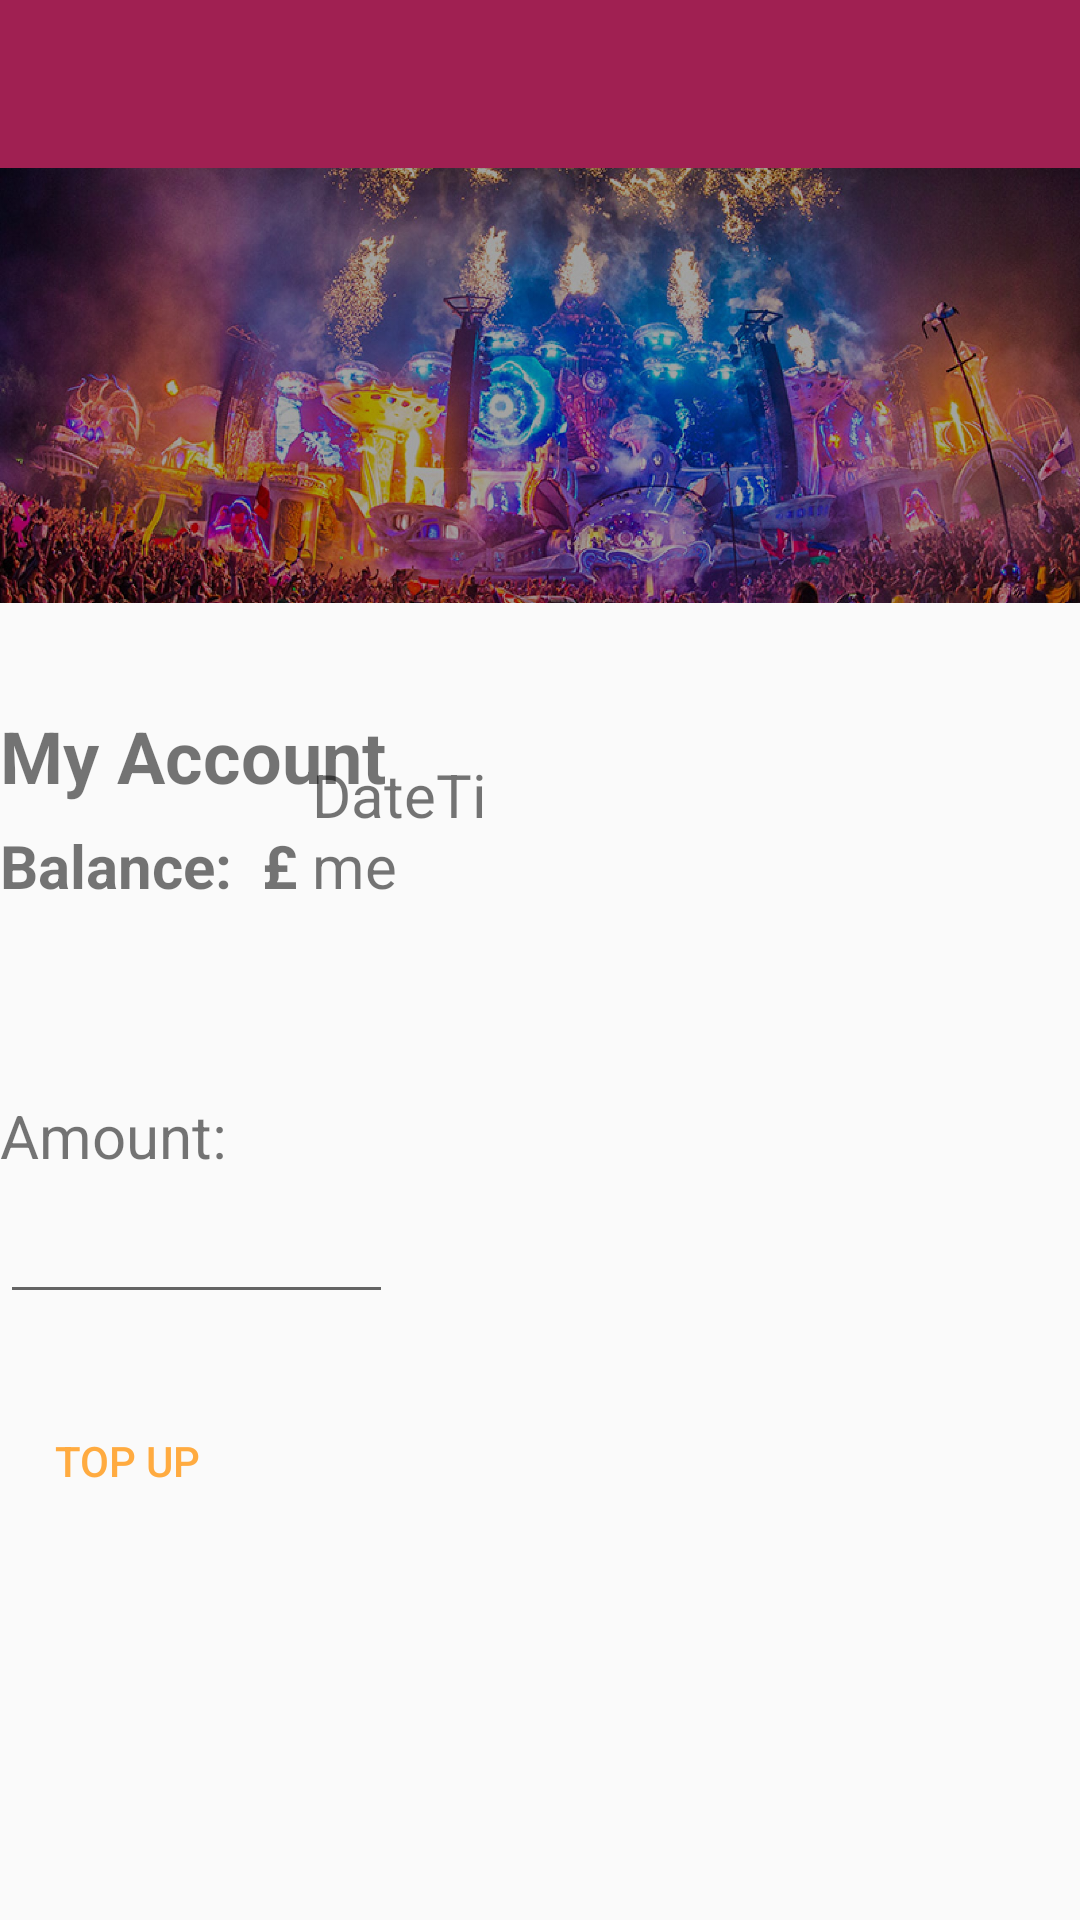

Write the Android layout XML for this screen, with the resource values it uses.
<!-- AndroidManifest.xml: application theme AppTheme -->
<!-- res/layout/activity_top_up.xml -->
<?xml version="1.0" encoding="utf-8"?>
<androidx.constraintlayout.widget.ConstraintLayout xmlns:android="http://schemas.android.com/apk/res/android"
    xmlns:app="http://schemas.android.com/apk/res-auto"
    xmlns:tools="http://schemas.android.com/tools"
    android:layout_width="match_parent"
    android:layout_height="match_parent"
    tools:context=".TopUpActivity">


    <RelativeLayout
        android:layout_width="match_parent"
        android:layout_height="678dp"
        app:layout_constraintEnd_toEndOf="parent"
        app:layout_constraintTop_toBottomOf="@+id/toolbar">

        <ImageView
            android:id="@+id/flag"
            android:layout_width="match_parent"
            android:layout_height="145dp"
            android:scaleType="centerCrop"
            android:src="@drawable/tomorrowland"
            android:tint="#5B000000"
            app:layout_constraintEnd_toEndOf="parent"
            app:layout_constraintTop_toBottomOf="@+id/appbar_events"
            app:srcCompat="@drawable/main_concert" />

        <TextView
            android:id="@+id/tv_myAccount"
            android:layout_width="175dp"
            android:layout_height="wrap_content"
            android:layout_alignParentEnd="true"
            android:layout_alignParentBottom="true"
            android:layout_marginEnd="192dp"
            android:layout_marginBottom="466dp"
            android:text="My Account"
            android:textSize="24sp"
            android:textStyle="bold"
            tools:text="My Account" />

        <TextView
            android:layout_width="107dp"
            android:layout_height="wrap_content"
            android:layout_alignParentEnd="true"
            android:layout_alignParentBottom="true"
            android:layout_marginEnd="258dp"
            android:layout_marginBottom="432dp"
            android:text="Balance:  £ "
            android:textSize="20sp"
            android:textStyle="bold"
            tools:text="Balance:" />

        <TextView
            android:id="@+id/tv_balance"
            android:layout_width="61dp"
            android:layout_height="wrap_content"
            android:layout_alignParentEnd="true"
            android:layout_alignParentBottom="true"
            android:layout_marginEnd="195dp"
            android:layout_marginBottom="432dp"
            android:text="DateTime"
            android:textSize="20sp"
            tools:text="Artist" />

        <Button
            android:id="@+id/bt_topUp"
            android:layout_width="wrap_content"
            android:layout_height="wrap_content"
            android:layout_alignParentEnd="true"
            android:layout_alignParentBottom="true"
            android:layout_marginEnd="275dp"
            android:layout_marginBottom="223dp"
            android:text="Top Up"
            android:theme="@style/events_button" />

        <EditText
            android:id="@+id/et_amount_input"
            android:layout_width="140dp"
            android:layout_height="wrap_content"
            android:layout_alignParentEnd="true"
            android:layout_alignParentBottom="true"
            android:layout_marginEnd="229dp"
            android:layout_marginBottom="296dp"
            android:ems="10"
            android:inputType="numberDecimal" />

        <TextView
            android:layout_width="125dp"
            android:layout_height="wrap_content"
            android:layout_alignParentEnd="true"
            android:layout_alignParentBottom="true"
            android:layout_marginEnd="240dp"
            android:layout_marginBottom="342dp"
            android:text="Amount:"
            android:textSize="20sp"
            tools:text="Amount:" />
    </RelativeLayout>

    <androidx.appcompat.widget.Toolbar
        android:id="@+id/toolbar"
        android:layout_width="match_parent"
        android:layout_height="?attr/actionBarSize"
        android:background="#A02052"
        app:popupTheme="@style/AppTheme.PopupOverlay"></androidx.appcompat.widget.Toolbar>

</androidx.constraintlayout.widget.ConstraintLayout>
<!-- resources referenced by this layout -->
<resources>
  <!-- drawable main_concert: jpg bitmap (drawable, 622638 bytes) -->
  <!-- drawable tomorrowland: jpg bitmap (drawable, 675930 bytes) -->
  <style name="AppTheme.PopupOverlay" parent="ThemeOverlay.AppCompat.Light" />
  <style name="events_button" parent="Theme.AppCompat.Light">
          <item name="android:buttonStyle">
              @style/Widget.AppCompat.Button.Borderless.Colored
          </item>
          <item name="colorAccent">#FFAB40</item>
      </style>
  <style name="AppTheme" parent="Theme.AppCompat.Light.NoActionBar">
          
          <item name="colorPrimary">@color/colorPrimary</item>
          <item name="colorPrimaryDark">@color/colorPrimaryDark</item>
          <item name="colorAccent">@color/colorAccent</item>
      </style>
  <!-- not gathered from this repository: default colours our renderer supplied (Android Studio template values) -->
  <color name="colorPrimary">#FF6200EE</color>
  <color name="colorPrimaryDark">#FF3700B3</color>
  <color name="colorAccent">#FF03DAC5</color>
</resources>
